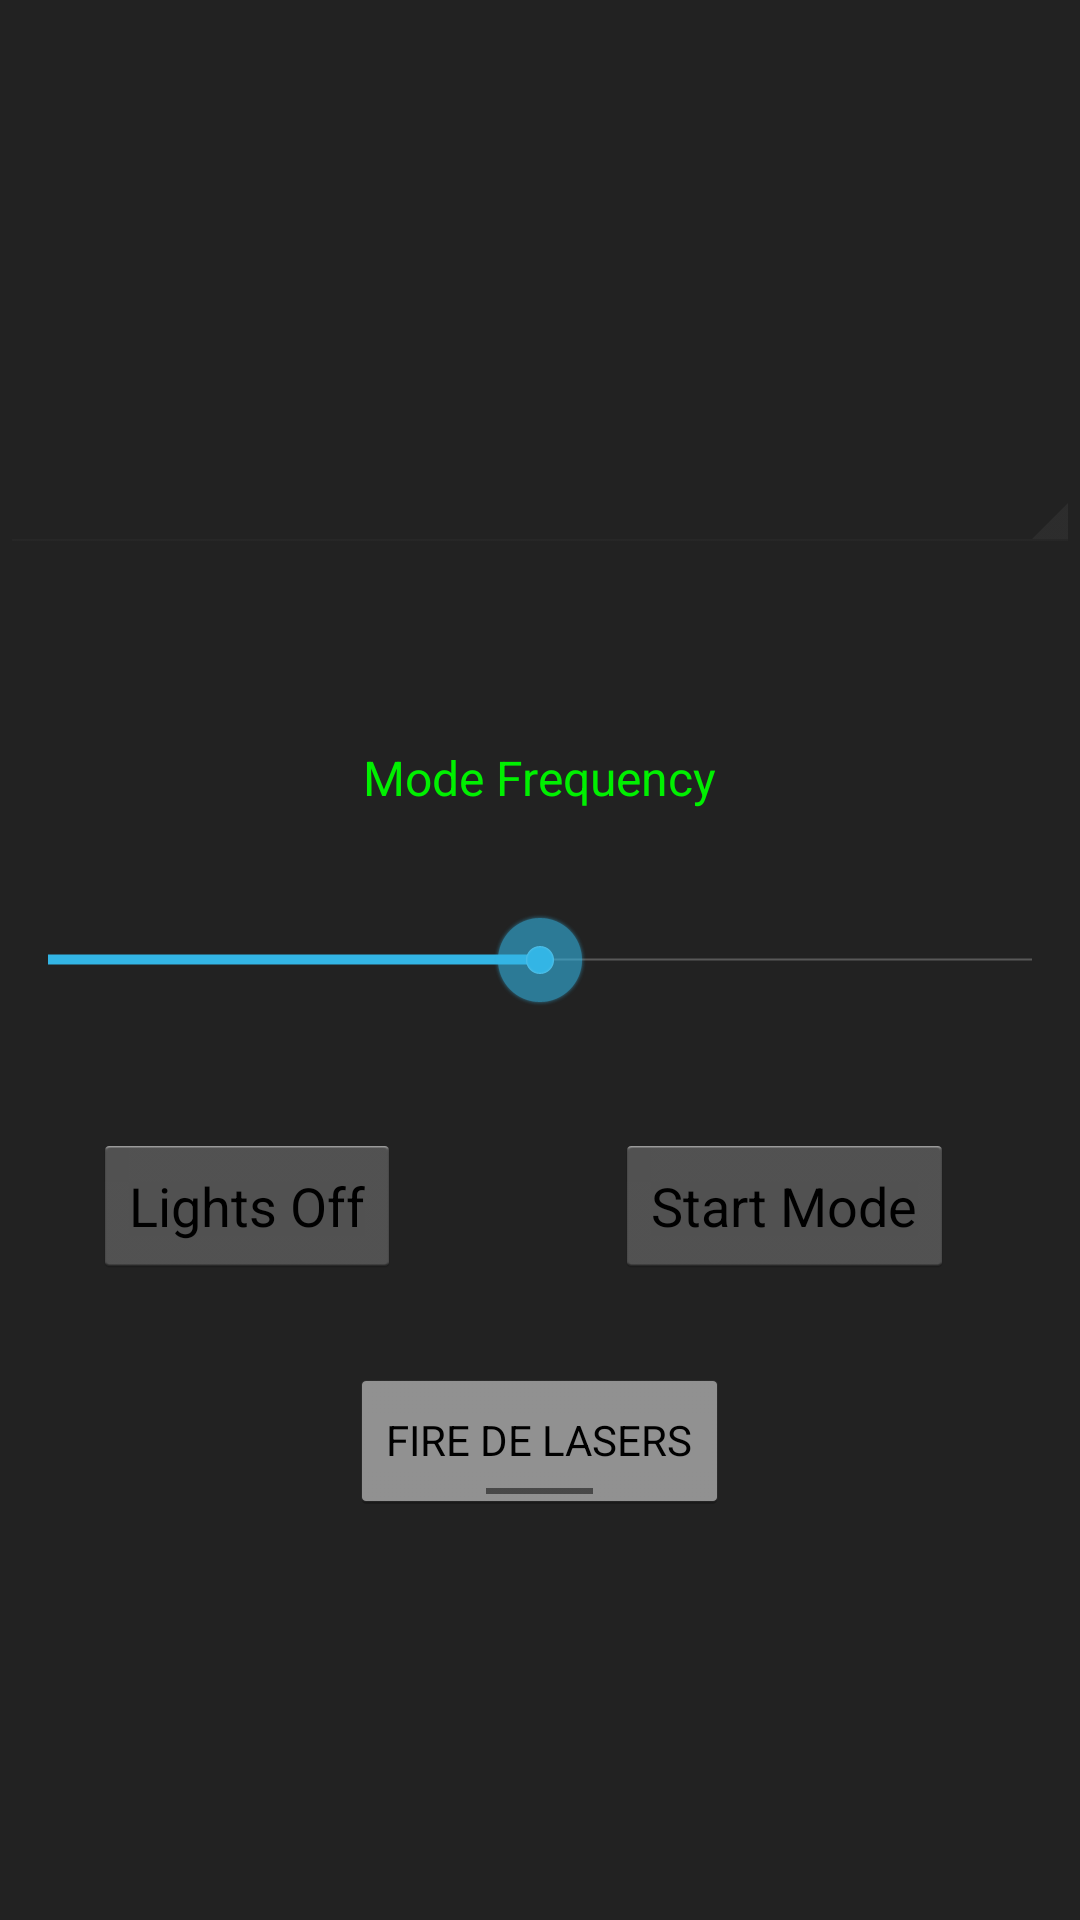

The Android layout XML behind this screen, and the referenced resources:
<!-- AndroidManifest.xml: application theme AppTheme -->
<!-- res/layout/fragment2.xml -->
<?xml version="1.0" encoding="utf-8"?>
<RelativeLayout xmlns:android="http://schemas.android.com/apk/res/android"
    android:layout_width="match_parent"
    android:layout_height="match_parent"
    android:background="#222"
    android:orientation="vertical" >

      <SeekBar
          android:id="@+id/seekBar1"
          android:layout_width="match_parent"
          android:layout_height="wrap_content"
          android:layout_alignParentLeft="true"
          android:layout_centerVertical="true"
          android:progress="50" />

      <CheckedTextView
          android:id="@+id/checkedTextView1"
          android:layout_width="wrap_content"
          android:layout_height="wrap_content"
          android:layout_above="@+id/seekBar1"
          android:layout_centerHorizontal="true"
          android:layout_marginBottom="34dp"
          android:text="@string/SloshFreq"
          android:textColor="#00F000" />

      <Spinner
          android:id="@+id/spinner1"
          android:layout_width="fill_parent"
          android:layout_height="wrap_content"
          android:layout_above="@+id/checkedTextView1"
          android:layout_alignParentRight="true"
          android:layout_marginBottom="64dp"/>

      <Button
          android:id="@+id/SloshButton"
          android:layout_width="wrap_content"
          android:layout_height="wrap_content"
          android:layout_alignParentRight="true"
          android:layout_below="@+id/seekBar1"
          android:layout_marginRight="42dp"
          android:layout_marginTop="42dp"
          android:text="@string/ModeStart" />

      <ToggleButton
          android:id="@+id/LaserToggle"
          android:layout_width="wrap_content"
          android:layout_height="wrap_content"
          android:layout_below="@+id/OffButton"
          android:layout_centerHorizontal="true"
          android:layout_marginTop="30dp"
          android:text="@string/LaserText"
          android:textOff="@string/LasersOn"
          android:textOn="@string/LasersOff" />

      <Button
          android:id="@+id/OffButton"
          android:layout_width="wrap_content"
          android:layout_height="wrap_content"
          android:layout_alignBaseline="@+id/SloshButton"
          android:layout_alignBottom="@+id/SloshButton"
          android:layout_alignParentLeft="true"
          android:layout_marginLeft="31dp"
          android:text="@string/LightsOff" />

</RelativeLayout>
<!-- resources referenced by this layout -->
<resources>
  <string name="LaserText"> Toggle Dem Lasers </string>
  <string name="LasersOff"> Lasers Off        </string>
  <string name="LasersOn"> FIRE DE LASERS     </string>
  <string name="LightsOff"> Lights Off        </string>
  <string name="ModeStart"> Start Mode        </string>
  <string name="SloshFreq">  Mode Frequency   </string>
  <style name="AppTheme" parent="AppBaseTheme">
          
      </style>
  <style name="AppBaseTheme" parent="android:Theme.Holo">
          
      </style>
</resources>
